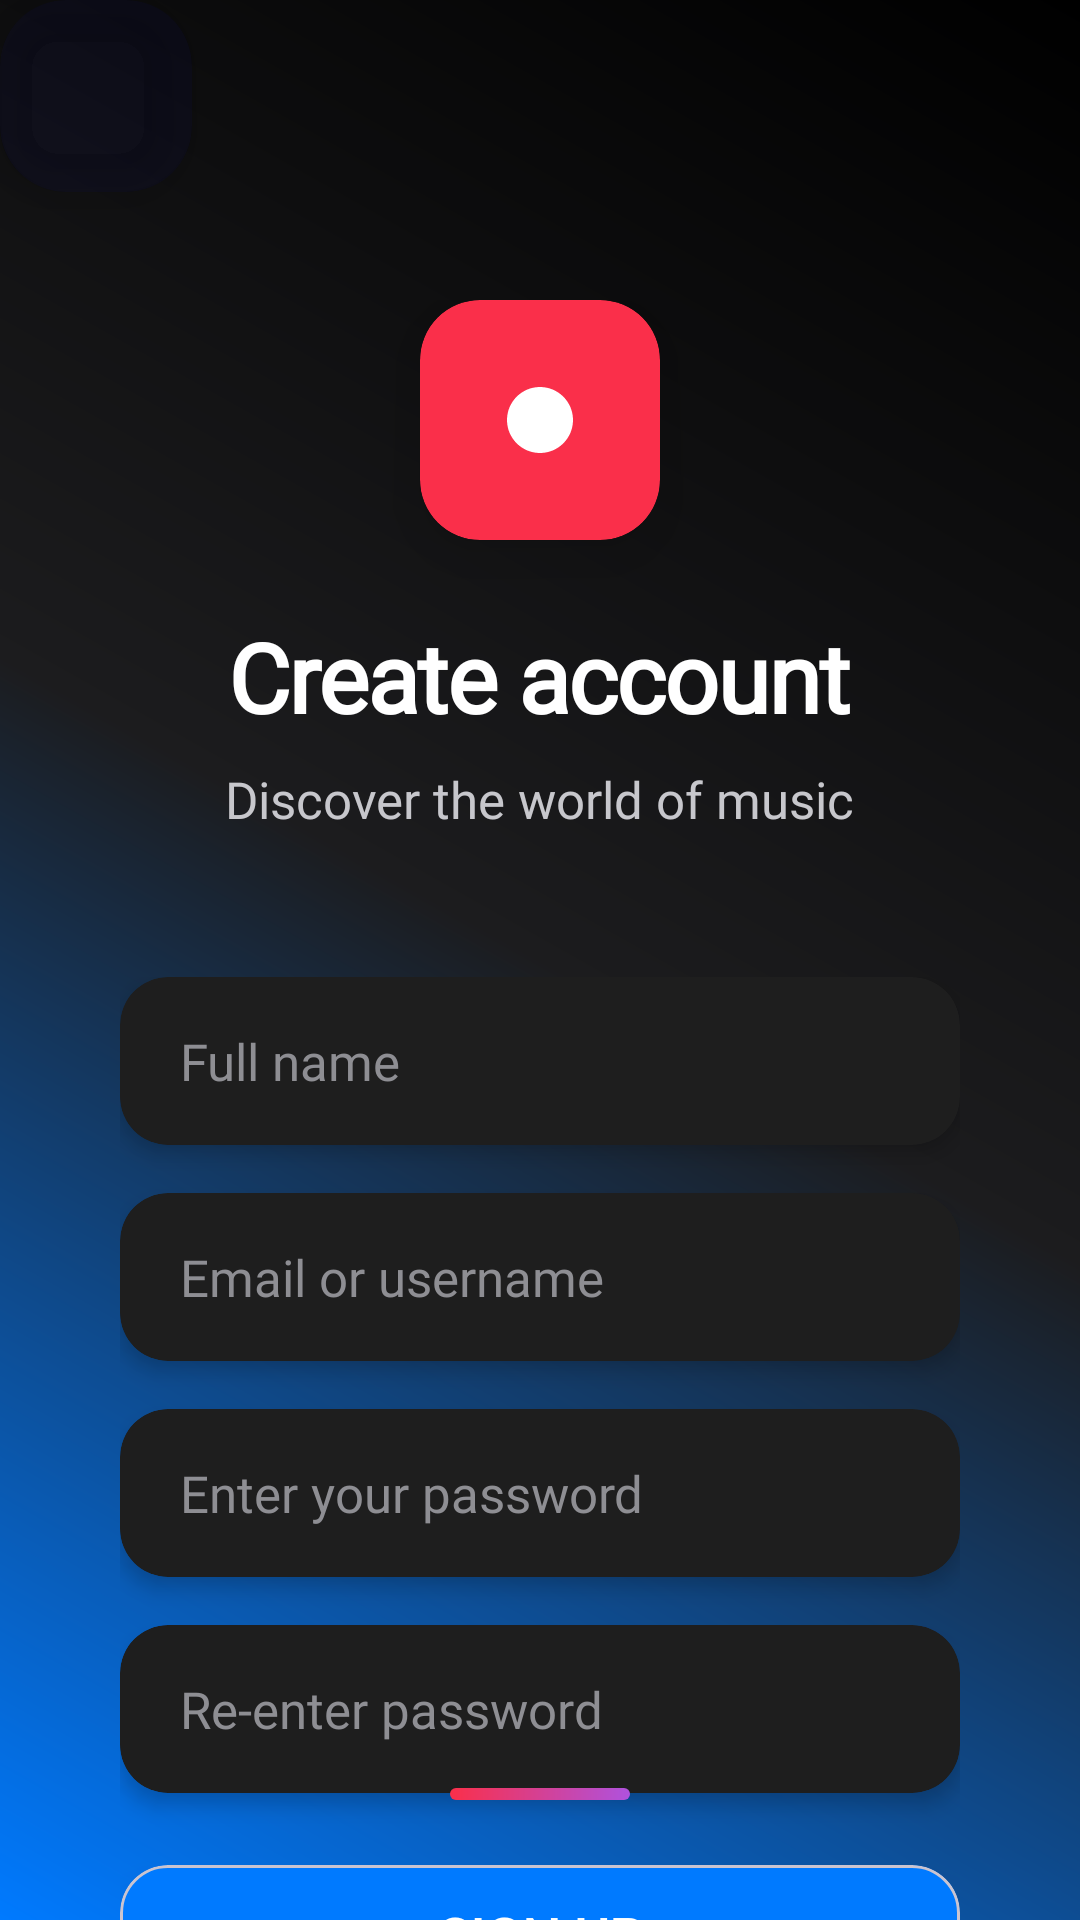

Reconstruct the res/layout file that produces this screen, plus the resources it refers to.
<!-- AndroidManifest.xml: application theme AppTheme -->
<!-- res/layout/activity_sign_up.xml -->
<?xml version="1.0" encoding="utf-8"?>
<androidx.constraintlayout.widget.ConstraintLayout xmlns:android="http://schemas.android.com/apk/res/android"
    xmlns:app="http://schemas.android.com/apk/res-auto"
    xmlns:tools="http://schemas.android.com/tools"
    android:id="@+id/main"
    android:layout_width="match_parent"
    android:layout_height="match_parent"
    android:background="@drawable/apple_auth_gradient"
    tools:context=".activity.SignUpActivity">

    <androidx.cardview.widget.CardView
        android:layout_width="?actionBarSize"
        android:layout_height="?actionBarSize"
        app:cardBackgroundColor="@color/glass_dark"
        app:cardCornerRadius="22dp"
        app:cardElevation="8dp"
        app:layout_constraintStart_toStartOf="parent"
        app:layout_constraintTop_toTopOf="parent">

        <ImageButton
            android:id="@+id/imgbtnReturn"
            android:layout_width="?actionBarSize"
            android:layout_height="?actionBarSize"
            android:background="?android:attr/selectableItemBackgroundBorderless"
            android:scaleType="centerInside"
            android:src="@drawable/ic_arrow_back_apple" />

    </androidx.cardview.widget.CardView>

    <LinearLayout
        android:id="@+id/layoutHeader"
        android:layout_width="wrap_content"
        android:layout_height="wrap_content"
        android:layout_marginTop="100dp"
        android:gravity="center"
        android:orientation="vertical"
        app:layout_constraintEnd_toEndOf="parent"
        app:layout_constraintStart_toStartOf="parent"
        app:layout_constraintTop_toTopOf="parent">

        <androidx.cardview.widget.CardView
            android:layout_width="80dp"
            android:layout_height="80dp"
            app:cardBackgroundColor="@color/apple_red"
            app:cardCornerRadius="20dp"
            app:cardElevation="12dp">

            <ImageView
                android:layout_width="match_parent"
                android:layout_height="match_parent"
                android:padding="16dp"
                android:scaleType="centerInside"
                android:src="@drawable/ic_music_apple_logo" />

        </androidx.cardview.widget.CardView>

        <TextView
            android:id="@+id/tv_title"
            android:layout_width="wrap_content"
            android:layout_height="wrap_content"
            android:layout_marginTop="24dp"
            android:fontFamily="@font/sf_pro_display_heavy"
            android:letterSpacing="-0.02"
            android:text="@string/create_account"
            android:textColor="@color/white"
            android:textSize="32sp"
            android:textStyle="bold" />

        <TextView
            android:layout_width="wrap_content"
            android:layout_height="wrap_content"
            android:layout_marginTop="8dp"
            android:fontFamily="@font/sf_pro_display_regular"
            android:text="@string/splash_title"
            android:textColor="@color/apple_gray_light"
            android:textSize="17sp" />

    </LinearLayout>

    <LinearLayout
        android:id="@+id/layoutForm"
        android:layout_width="0dp"
        android:layout_height="wrap_content"
        android:layout_marginHorizontal="40dp"
        android:layout_marginTop="48dp"
        android:orientation="vertical"
        app:layout_constraintEnd_toEndOf="parent"
        app:layout_constraintStart_toStartOf="parent"
        app:layout_constraintTop_toBottomOf="@id/layoutHeader">

        <androidx.cardview.widget.CardView
            android:layout_width="match_parent"
            android:layout_height="56dp"
            android:layout_marginBottom="16dp"
            app:cardBackgroundColor="@color/glass_input"
            app:cardCornerRadius="16dp"
            app:cardElevation="4dp">

            <EditText
                android:id="@+id/edtName"
                android:layout_width="match_parent"
                android:layout_height="match_parent"
                android:background="@android:color/transparent"
                android:fontFamily="@font/sf_pro_display_regular"
                android:hint="@string/hint_full_name"
                android:inputType="textPersonName"
                android:paddingHorizontal="20dp"
                android:singleLine="true"
                android:textColor="@color/white"
                android:textColorHint="@color/apple_gray"
                android:textSize="17sp" />

        </androidx.cardview.widget.CardView>

        <androidx.cardview.widget.CardView
            android:layout_width="match_parent"
            android:layout_height="56dp"
            android:layout_marginBottom="16dp"
            app:cardBackgroundColor="@color/glass_input"
            app:cardCornerRadius="16dp"
            app:cardElevation="4dp">

            <EditText
                android:id="@+id/edtUsername"
                android:layout_width="match_parent"
                android:layout_height="match_parent"
                android:background="@android:color/transparent"
                android:fontFamily="@font/sf_pro_display_regular"
                android:hint="@string/hint_email_username"
                android:inputType="textEmailAddress"
                android:paddingHorizontal="20dp"
                android:singleLine="true"
                android:textColor="@color/white"
                android:textColorHint="@color/apple_gray"
                android:textSize="17sp" />

        </androidx.cardview.widget.CardView>

        <androidx.cardview.widget.CardView
            android:layout_width="match_parent"
            android:layout_height="56dp"
            android:layout_marginBottom="16dp"
            app:cardBackgroundColor="@color/glass_input"
            app:cardCornerRadius="16dp"
            app:cardElevation="4dp">

            <EditText
                android:id="@+id/edtPassword"
                android:layout_width="match_parent"
                android:layout_height="match_parent"
                android:background="@android:color/transparent"
                android:fontFamily="@font/sf_pro_display_regular"
                android:hint="@string/hint_password"
                android:inputType="textPassword"
                android:paddingHorizontal="20dp"
                android:singleLine="true"
                android:textColor="@color/white"
                android:textColorHint="@color/apple_gray"
                android:textSize="17sp" />

        </androidx.cardview.widget.CardView>

        <androidx.cardview.widget.CardView
            android:layout_width="match_parent"
            android:layout_height="56dp"
            android:layout_marginBottom="24dp"
            app:cardBackgroundColor="@color/glass_input"
            app:cardCornerRadius="16dp"
            app:cardElevation="4dp">

            <EditText
                android:id="@+id/edtRepeatPassword"
                android:layout_width="match_parent"
                android:layout_height="match_parent"
                android:background="@android:color/transparent"
                android:fontFamily="@font/sf_pro_display_regular"
                android:hint="@string/hint_password_confirm"
                android:inputType="textPassword"
                android:paddingHorizontal="20dp"
                android:singleLine="true"
                android:textColor="@color/white"
                android:textColorHint="@color/apple_gray"
                android:textSize="17sp" />

        </androidx.cardview.widget.CardView>

        <com.google.android.material.card.MaterialCardView
            android:layout_width="match_parent"
            android:layout_height="wrap_content"
            app:cardBackgroundColor="@color/apple_blue"
            app:cardCornerRadius="16dp"
            app:cardElevation="8dp">

            <Button
                android:id="@+id/btnRegister"
                android:layout_width="match_parent"
                android:layout_height="match_parent"
                android:background="@android:color/transparent"
                android:fontFamily="@font/sf_pro_text_semibold"
                android:text="@string/btn_sign_up"
                android:textColor="@color/white"
                android:textSize="18sp"
                android:textStyle="bold" />

        </com.google.android.material.card.MaterialCardView>

    </LinearLayout>

    <View
        android:layout_width="60dp"
        android:layout_height="4dp"
        android:layout_marginBottom="40dp"
        android:background="@drawable/apple_bottom_indicator"
        app:layout_constraintBottom_toBottomOf="parent"
        app:layout_constraintEnd_toEndOf="parent"
        app:layout_constraintStart_toStartOf="parent" />

</androidx.constraintlayout.widget.ConstraintLayout>
<!-- resources referenced by this layout -->
<resources>
  <color name="apple_blue">#007AFF</color>
  <color name="apple_gray">#8E8E93</color>
  <color name="apple_gray_light">#C7C7CC</color>
  <color name="apple_red">#FA2F4A</color>
  <color name="glass_dark">#15151580</color>
  <color name="glass_input">#1E1E1E</color>
  <color name="white">#FFFFFF</color>
  <!-- drawable apple_auth_gradient (drawable) -->
  <?xml version="1.0" encoding="utf-8"?>
  <shape xmlns:android="http://schemas.android.com/apk/res/android">
      <gradient
          android:angle="45"
          android:centerColor="#1C1C1E"
          android:endColor="#000000"
          android:startColor="#007AFF"
          android:type="linear" />
  </shape>
  <!-- drawable apple_bottom_indicator (drawable) -->
  <?xml version="1.0" encoding="utf-8"?>
  <shape xmlns:android="http://schemas.android.com/apk/res/android"
      android:shape="rectangle">
      <gradient
          android:angle="0"
          android:endColor="#AF52DE"
          android:startColor="#FA2F4A"
          android:type="linear" />
      <corners android:radius="2dp" />
  </shape>
  <!-- drawable ic_music_apple_logo (drawable) -->
  <?xml version="1.0" encoding="utf-8"?>
  <vector xmlns:android="http://schemas.android.com/apk/res/android"
      android:width="24dp"
      android:height="24dp"
      android:viewportWidth="24"
      android:viewportHeight="24">
      <path
          android:fillColor="@android:color/white"
          android:pathData="M12,1C5.93,1 1,5.93 1,12s4.93,11 11,11s11,-4.93 11,-11S18.07,1 12,1zM12,3v10.55c-0.59,-0.34 -1.27,-0.55 -2,-0.55c-2.21,0 -4,1.79 -4,4s1.79,4 4,4s4,-1.79 4,-4V7h4V3H12z" />
  </vector>
  <string name="btn_sign_up">Sign up</string>
  <string name="create_account">Create account</string>
  <string name="hint_email_username">Email or username</string>
  <string name="hint_full_name">Full name</string>
  <string name="hint_password">Enter your password</string>
  <string name="hint_password_confirm">Re-enter password</string>
  <string name="splash_title">Discover the world of music</string>
  <style name="AppTheme" parent="Theme.Material3.DayNight.NoActionBar">
          <item name="colorPrimary">@color/apple_red</item>
          <item name="colorPrimaryVariant">@color/apple_blue</item>
          <item name="colorOnPrimary">@color/white</item>
          <item name="colorSecondary">@color/apple_purple</item>
          <item name="colorSecondaryVariant">@color/apple_blue</item>
          <item name="colorOnSecondary">@color/white</item>
          <item name="android:colorBackground">@color/background_dark</item>
          <item name="colorOnBackground">@color/white</item>
          <item name="colorSurface">@color/glass_card</item>
          <item name="colorOnSurface">@color/white</item>
          <item name="android:statusBarColor">@color/transparent</item>
          <item name="android:navigationBarColor">@color/transparent</item>
          <item name="android:windowLightStatusBar">false</item>
          <item name="android:windowLightNavigationBar">false</item>
      </style>
  <color name="apple_purple">#AF52DE</color>
  <color name="background_dark">#000000</color>
  <color name="glass_card">#1E1E1E</color>
  <color name="transparent">#00000000</color>
</resources>
